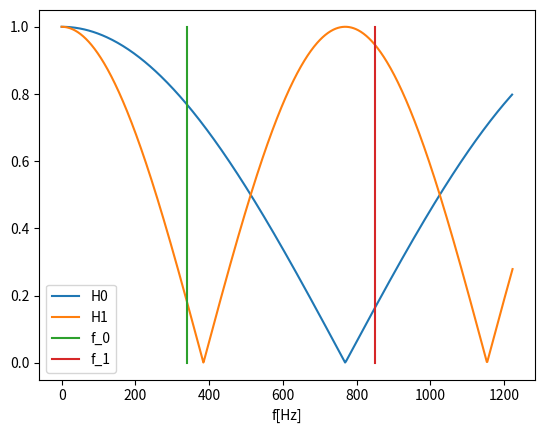

The script that saved this image:
# -*- coding: utf-8 -*-

import numpy as np
import matplotlib as plt
from pylab import *;plot();show()
#import cmath

N = 2
T_S = 6.5*10**-4

h = [1/N for k in range(N)]
print(h)

H = []
wList = []
FList = []
for i in range(500):
    wList.append(i * 0.01)
    FList.append(wList[i]/(T_S * 2 * np.pi))

for i in range(len(wList)):
    w = wList[i]
    Hw = complex(0, 0)
    for k in range(N):
        Hw += h[k] * complex(np.cos(-w*k), np.sin(-w*k))
    H.append(abs(Hw))
    if w == 1.07:
        print("w1:", H[i])
    elif w == 2.67:
        print("w2:", H[i])
        
plt.plot(FList, H)

T_S *= 2

h = [1/N for k in range(N)]
print(h)

H = []
wList = []
FList = []
for i in range(1000):
    wList.append(i * 0.01)
    FList.append(wList[i]/(T_S * 2 * np.pi))

for i in range(len(wList)):
    w = wList[i]
    Hw = complex(0, 0)
    for k in range(N):
        Hw += h[k] * complex(np.cos(-w*k), np.sin(-w*k))
    H.append(abs(Hw))
    if w == 1.07:
        print("w1:", H[i])
    elif w == 2.67:
        print("w2:", H[i])

plt.plot(FList, H)
plt.plot([340, 340], [0, 1])
plt.plot([850, 850], [0, 1])
plt.xlabel("f[Hz]")
#plt.ylabel("H(f)[1]")
plt.legend(["H0", "H1", "f_0", "f_1"])

plt.savefig("test.png", dpi=400)
"""
for i in range(len(FList)):
    if FList[i] > 340:
        print("f1:", H[i])
        break

for i in range(len(FList)):
    if FList[i] > 850:
        print("f2:", H[i])
        break
"""
        